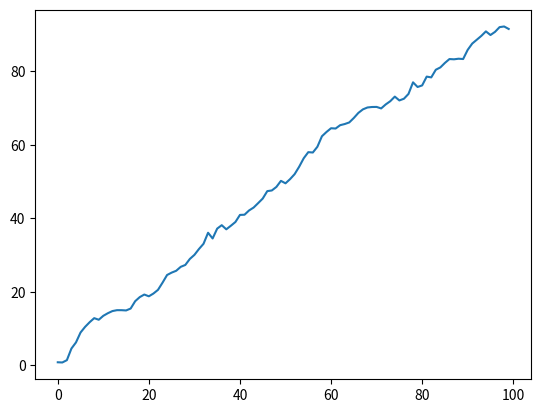

The matplotlib source for this figure:
# -*- coding: utf-8 -*-
"""
Created on Tue Jul 13 16:28:02 2021

[redacted]
"""

import pandas as pd
import numpy as np
from scipy import stats
import math
from matplotlib import pyplot as plt

eps = np.random.normal(size=(100,1))
rw = np.zeros((100,1))

rw[0] = 0.8 + eps[0]
for i in range(1,100,1):
    rw[i] = 0.8 + 1*rw[i-1] + eps[i]
    

plt.plot(rw)
